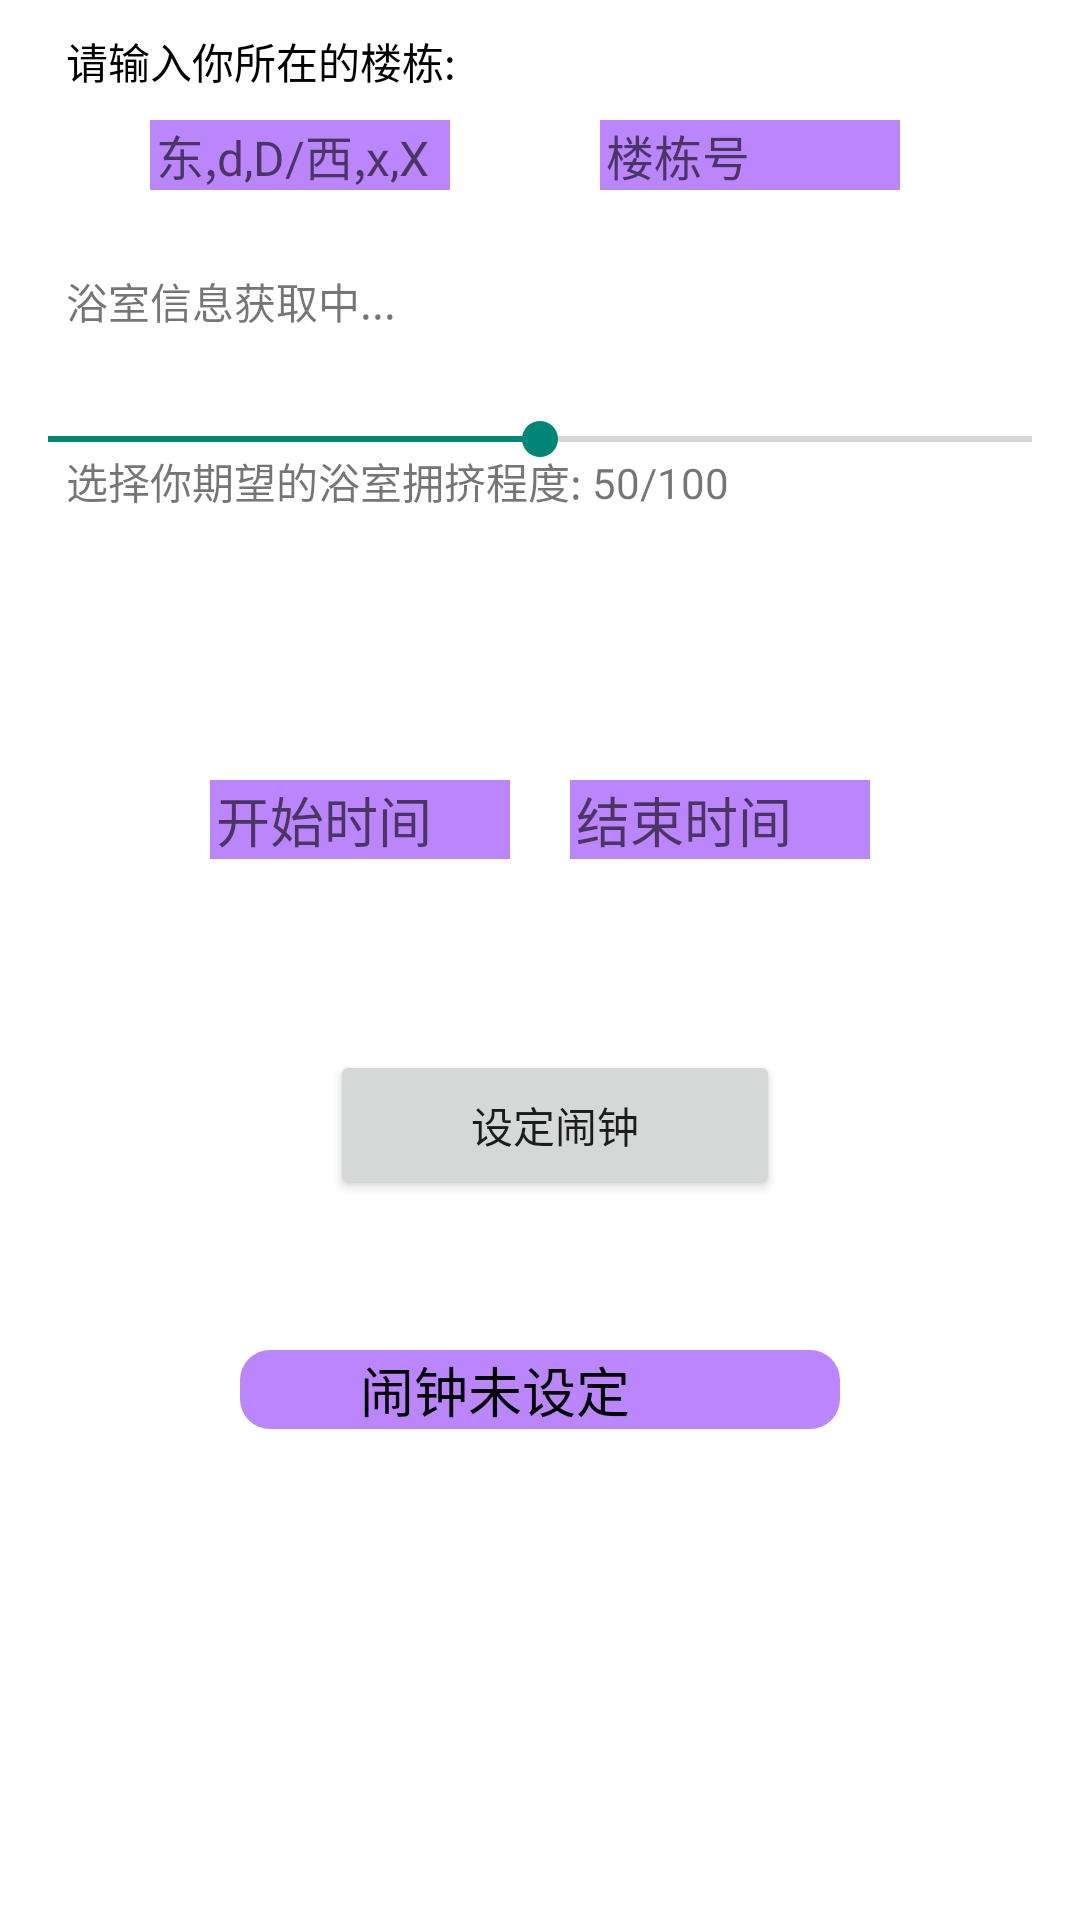

Reconstruct the res/layout file that produces this screen, plus the resources it refers to.
<!-- AndroidManifest.xml: application theme Theme.NaiveGator -->
<!-- res/layout/fragment_bathroom.xml -->
<?xml version="1.0" encoding="utf-8"?>
<FrameLayout xmlns:android="http://schemas.android.com/apk/res/android"
    xmlns:app="http://schemas.android.com/apk/res-auto"
    xmlns:tools="http://schemas.android.com/tools"
    android:layout_width="match_parent"
    android:layout_height="match_parent"
    tools:context=".BathroomFragment"
    android:background="@color/white"
    android:orientation="vertical">
    <TextView
        android:layout_width="200dp"
        android:layout_height="wrap_content"
        android:id="@+id/text_bathroom_hint"
        android:layout_marginLeft="20dp"
        android:text="请输入你所在的楼栋:"
        android:textSize="14dp"
        android:textColor="@color/black"
        android:layout_marginTop="10dp"
        android:background="@color/white"
        app:layout_constraintLeft_toLeftOf="parent"
        android:paddingLeft="@dimen/text_padding"
        />
    <RelativeLayout
        android:layout_width="match_parent"
        android:layout_height="wrap_content"
        android:orientation="horizontal"
        android:layout_marginTop="40dp">

        <EditText
            android:id="@+id/east_or_west"
            android:layout_width="100dp"
            android:layout_height="wrap_content"
            android:layout_marginStart="50dp"
            android:background="@color/purple_200"
            android:hint="东,d,D/西,x,X"
            android:paddingLeft="@dimen/text_padding"
            android:textSize="16dp"
            android:inputType="textUri"/>

        <EditText
            android:id="@+id/number_of_building"
            android:layout_width="100dp"
            android:layout_marginStart="200dp"
            android:layout_height="wrap_content"
            android:background="@color/purple_200"
            android:paddingLeft="@dimen/text_padding"
            android:textSize="16dp"
            android:hint="楼栋号"
            android:inputType="phone"/>

    </RelativeLayout>

    <TextView
        android:id="@+id/bathroom_cur_people"
        android:layout_width="wrap_content"
        android:layout_height="wrap_content"
        android:layout_marginLeft="20dp"
        android:layout_marginTop="90dp"
        android:paddingLeft="@dimen/text_padding"
        android:text="浴室信息获取中..."
        app:layout_constraintLeft_toLeftOf="parent" />

    <SeekBar
        android:id="@+id/bathroom_seekbar"
        android:layout_width="match_parent"
        android:layout_height="93dp"
        android:layout_marginTop="100dp"
        android:max="100"
        android:progress="50" />

    <TextView
        android:layout_width="wrap_content"
        android:layout_height="wrap_content"
        android:id="@+id/crowd_text"
        android:layout_marginLeft="20dp"
        android:paddingLeft="@dimen/text_padding"
        android:text="选择你期望的浴室拥挤程度: 50/100"
        android:layout_marginTop="150dp"
        app:layout_constraintLeft_toLeftOf="parent"
        />


    <RelativeLayout
        android:layout_width="match_parent"
        android:layout_height="wrap_content"
        android:orientation="horizontal"
        android:layout_marginLeft="30dp"
        android:layout_marginRight="30dp"
        android:layout_marginBottom="50dp"
        android:background="@drawable/clock_bg"
        android:layout_marginTop="250dp">

        <EditText
            android:id="@+id/text_input_start_time"
            android:layout_width="100dp"
            android:layout_height="wrap_content"
            android:layout_marginStart="40dp"
            android:layout_marginTop="10dp"
            android:background="@color/purple_200"
            android:hint="开始时间"
            android:paddingLeft="@dimen/text_padding"
            android:inputType="textUri"/>

        <EditText
            android:id="@+id/text_input_end_time"
            android:layout_width="100dp"
            android:paddingLeft="@dimen/text_padding"
            android:layout_marginStart="160dp"
            android:layout_height="wrap_content"
            android:background="@color/purple_200"
            android:layout_marginTop="10dp"
            android:hint="结束时间"
            android:inputType="textUri"/>


        <Button
            android:id="@+id/set_time"
            android:layout_width="150dp"
            android:layout_height="50dp"
            android:layout_marginLeft="80dp"
            android:layout_marginTop="100dp"
            android:text="设定闹钟" />

        <TextView
            android:id="@+id/clock_name"
            android:layout_width="200dp"
            android:layout_height="wrap_content"
            android:layout_marginLeft="50dp"
            android:layout_marginTop="200dp"
            android:layout_marginBottom="10dp"
            android:background="@drawable/round_rec_purple"
            android:paddingLeft="40dp"
            android:paddingRight="40dp"
            android:text="闹钟未设定"
            android:textColor="@color/black"
            android:textSize="18dp" />
    </RelativeLayout>


</FrameLayout>
<!-- resources referenced by this layout -->
<resources>
  <color name="black">#FF000000</color>
  <color name="purple_200">#FFBB86FC</color>
  <color name="white">#FFFFFFFF</color>
  <dimen name="text_padding">2dp</dimen>
  <!-- drawable round_rec_purple (drawable-v24) -->
  <?xml version="1.0" encoding="utf-8"?>
  <shape xmlns:android="http://schemas.android.com/apk/res/android" android:shape="rectangle">
      <corners android:topLeftRadius="10dp"
          android:topRightRadius="10dp"
          android:bottomRightRadius="10dp"
          android:bottomLeftRadius="10dp"
          />
      <solid android:color="@color/purple_200"/>
  </shape>
  <style name="Theme.NaiveGator" parent="Theme.AppCompat.Light.DarkActionBar">
          
          <item name="colorPrimary">@color/purple_500</item>
          <item name="colorPrimaryVariant">@color/purple_700</item>
          <item name="colorOnPrimary">@color/white</item>
          
          <item name="colorSecondary">@color/teal_200</item>
          <item name="colorSecondaryVariant">@color/teal_700</item>
          <item name="colorOnSecondary">@color/black</item>
          
          <item name="android:statusBarColor" tools:targetApi="l">?attr/colorPrimaryVariant</item>
          
      </style>
  <color name="purple_500">#FF6200EE</color>
  <color name="purple_700">#FF3700B3</color>
  <color name="teal_200">#FF03DAC5</color>
  <color name="teal_700">#FF018786</color>
</resources>
